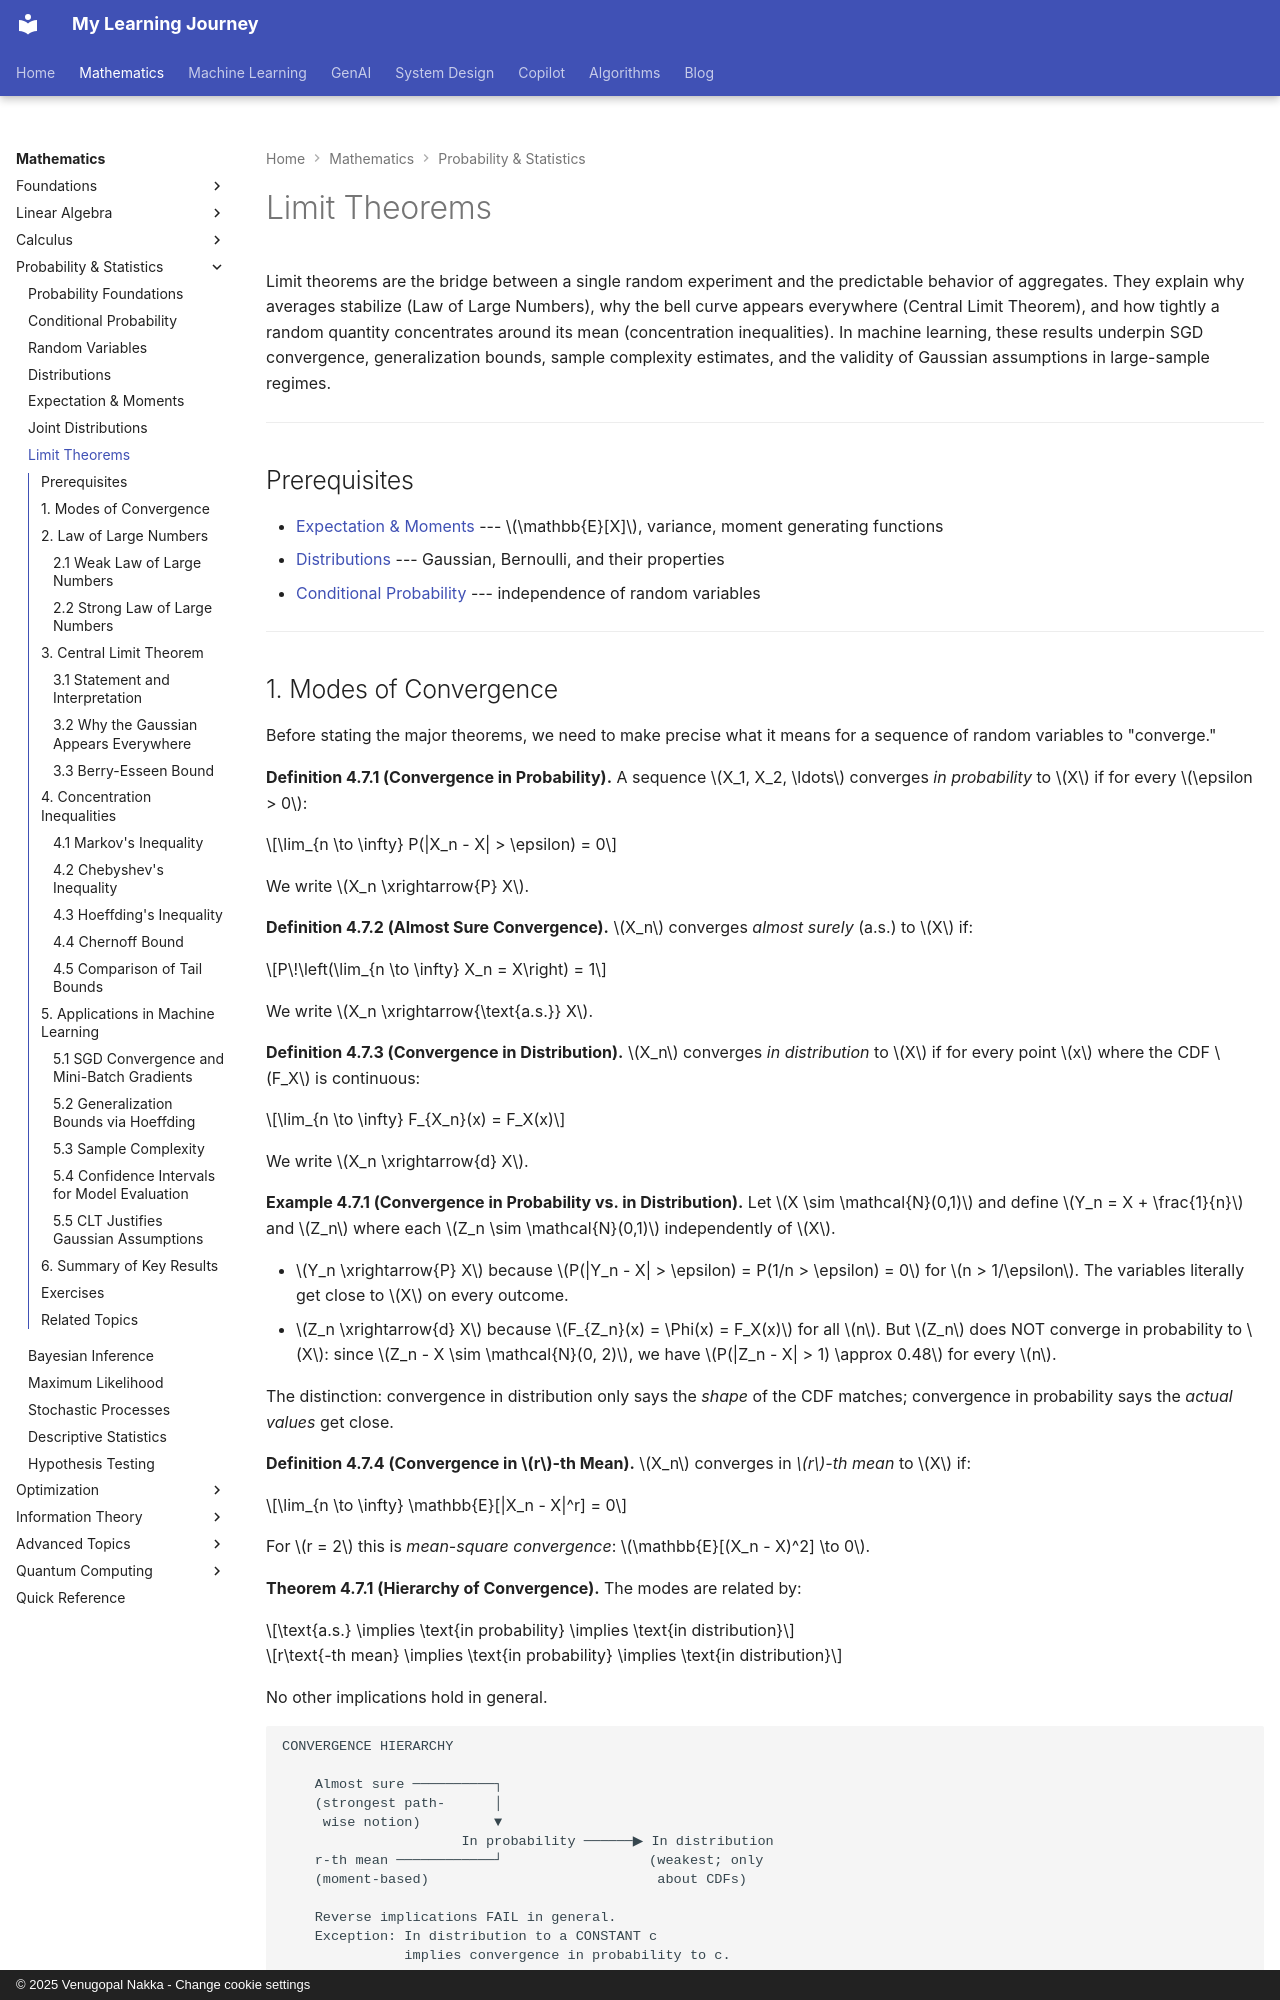

repository: nvgr-GenAI/my-learning · page: math/probability/limit-theorems/index.html · generator: mkdocs · copyright: © 2025 Venugopal Nakka - Change cookie settings

# Limit Theorems

Limit theorems are the bridge between a single random experiment and the predictable behavior of aggregates. They explain why averages stabilize (Law of Large Numbers), why the bell curve appears everywhere (Central Limit Theorem), and how tightly a random quantity concentrates around its mean (concentration inequalities). In machine learning, these results underpin SGD convergence, generalization bounds, sample complexity estimates, and the validity of Gaussian assumptions in large-sample regimes.

---

## Prerequisites

- [Expectation & Moments](expectation-and-moments.md) --- $\mathbb{E}[X]$, variance, moment generating functions
- [Distributions](distributions.md) --- Gaussian, Bernoulli, and their properties
- [Conditional Probability](conditional-probability.md) --- independence of random variables

---

## 1. Modes of Convergence

Before stating the major theorems, we need to make precise what it means for a sequence of random variables to "converge."

**Definition 4.7.1 (Convergence in Probability).** A sequence $X_1, X_2, \ldots$ converges *in probability* to $X$ if for every $\epsilon > 0$:

$$\lim_{n \to \infty} P(|X_n - X| > \epsilon) = 0$$

We write $X_n \xrightarrow{P} X$.

**Definition 4.7.2 (Almost Sure Convergence).** $X_n$ converges *almost surely* (a.s.) to $X$ if:

$$P\!\left(\lim_{n \to \infty} X_n = X\right) = 1$$

We write $X_n \xrightarrow{\text{a.s.}} X$.

**Definition 4.7.3 (Convergence in Distribution).** $X_n$ converges *in distribution* to $X$ if for every point $x$ where the CDF $F_X$ is continuous:

$$\lim_{n \to \infty} F_{X_n}(x) = F_X(x)$$

We write $X_n \xrightarrow{d} X$.

**Example 4.7.1 (Convergence in Probability vs. in Distribution).** Let $X \sim \mathcal{N}(0,1)$ and define $Y_n = X + \frac{1}{n}$ and $Z_n$ where each $Z_n \sim \mathcal{N}(0,1)$ independently of $X$.

- $Y_n \xrightarrow{P} X$ because $P(|Y_n - X| > \epsilon) = P(1/n > \epsilon) = 0$ for $n > 1/\epsilon$. The variables literally get close to $X$ on every outcome.
- $Z_n \xrightarrow{d} X$ because $F_{Z_n}(x) = \Phi(x) = F_X(x)$ for all $n$. But $Z_n$ does NOT converge in probability to $X$: since $Z_n - X \sim \mathcal{N}(0, 2)$, we have $P(|Z_n - X| > 1) \approx 0.48$ for every $n$.

The distinction: convergence in distribution only says the *shape* of the CDF matches; convergence in probability says the *actual values* get close.

**Definition 4.7.4 (Convergence in $r$-th Mean).** $X_n$ converges in *$r$-th mean* to $X$ if:

$$\lim_{n \to \infty} \mathbb{E}[|X_n - X|^r] = 0$$

For $r = 2$ this is *mean-square convergence*: $\mathbb{E}[(X_n - X)^2] \to 0$.

**Theorem 4.7.1 (Hierarchy of Convergence).** The modes are related by:

$$\text{a.s.} \implies \text{in probability} \implies \text{in distribution}$$

$$r\text{-th mean} \implies \text{in probability} \implies \text{in distribution}$$

No other implications hold in general.

```
CONVERGENCE HIERARCHY

    Almost sure ──────────┐
    (strongest path-      │
     wise notion)         ▼
                      In probability ──────▶ In distribution
    r-th mean ────────────┘                  (weakest; only
    (moment-based)                            about CDFs)

    Reverse implications FAIL in general.
    Exception: In distribution to a CONSTANT c
               implies convergence in probability to c.
```

*ML connection:* When we say "SGD converges," the precise statement matters. Under standard assumptions (bounded variance, decaying step sizes), SGD converges in mean-square to the optimum. Under stronger conditions, almost sure convergence holds. The mode of convergence determines what guarantees your trained model actually satisfies.

---

## 2. Law of Large Numbers

The LLN says that the sample mean $\bar{X}_n = \frac{1}{n}\sum_{i=1}^n X_i$ approaches the population mean $\mu = \mathbb{E}[X]$ as $n$ grows.
